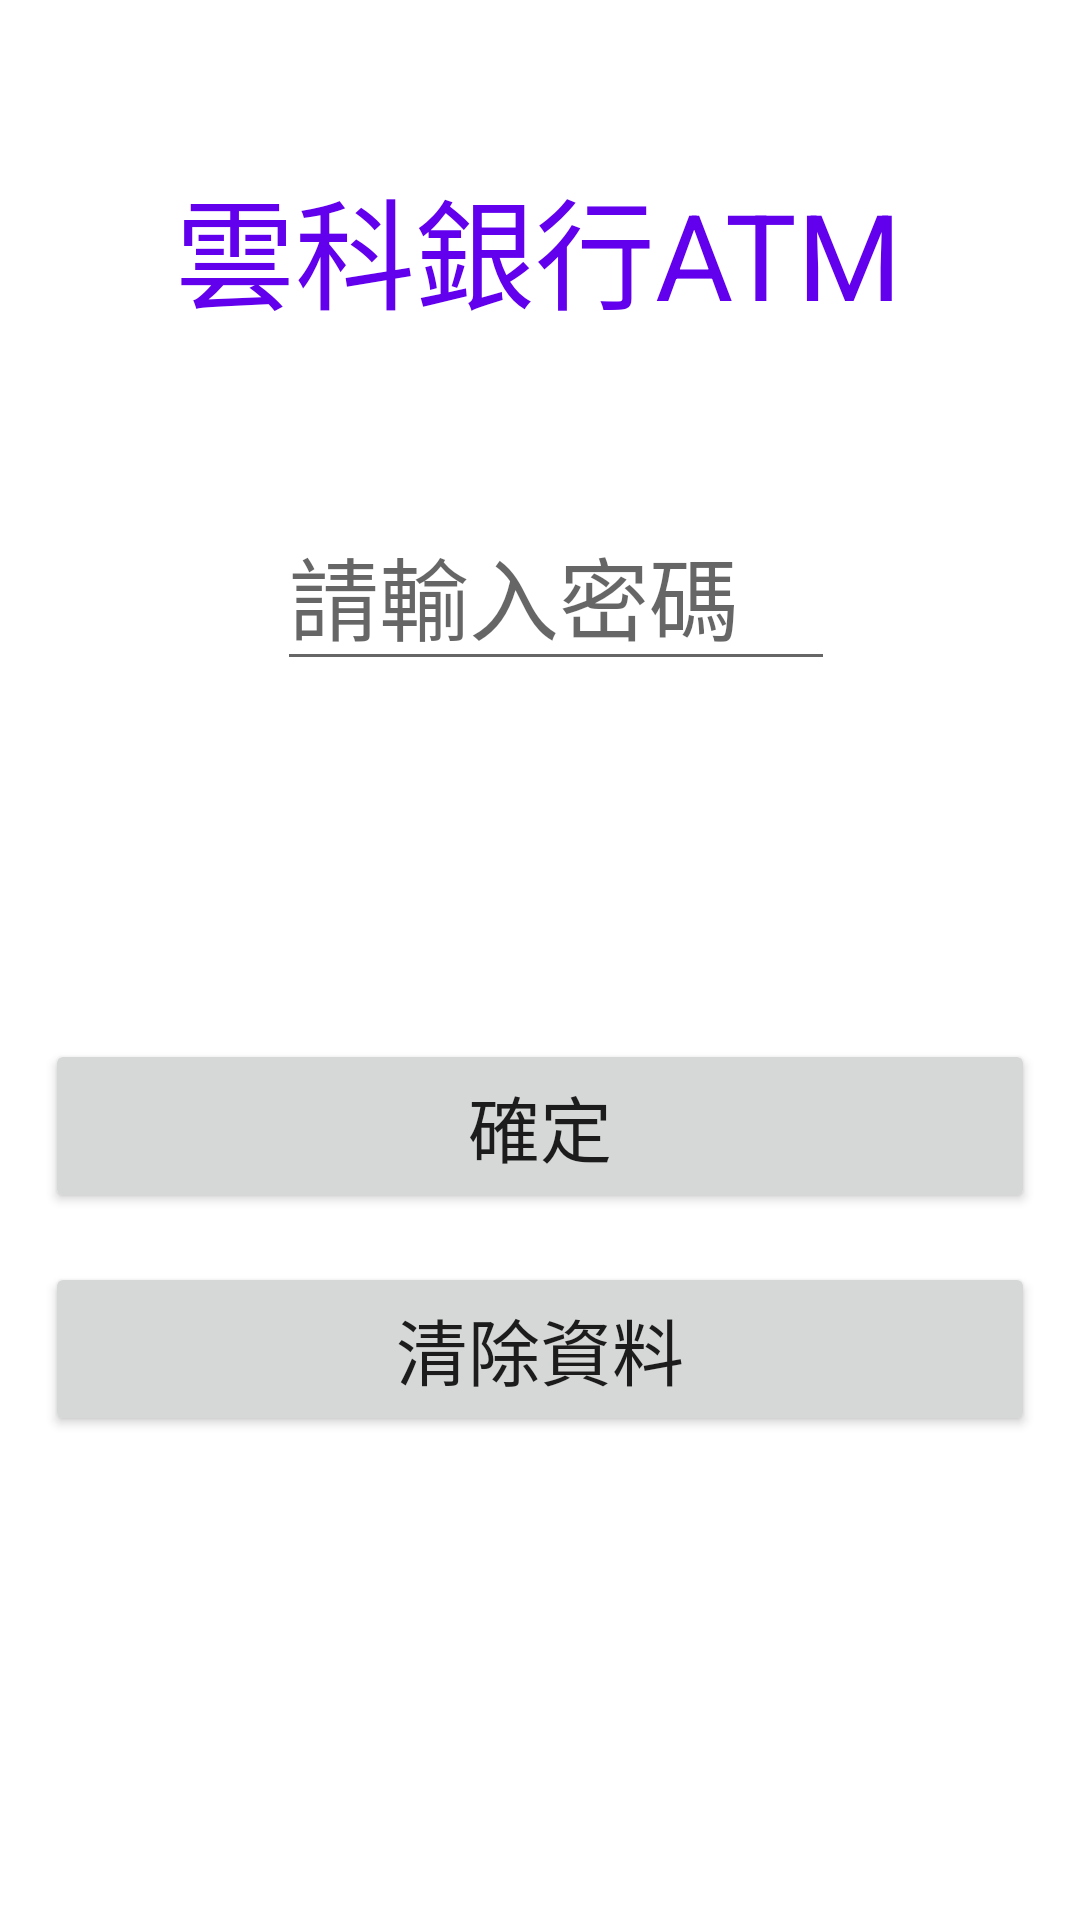

Android layout source for this screen:
<!-- AndroidManifest.xml: application theme Theme.App_hw4 -->
<!-- res/layout/activity_secondary.xml -->
<?xml version="1.0" encoding="utf-8"?>
<androidx.constraintlayout.widget.ConstraintLayout
    xmlns:android="http://schemas.android.com/apk/res/android"
    xmlns:app="http://schemas.android.com/apk/res-auto"
    xmlns:tools="http://schemas.android.com/tools"
    android:layout_width="match_parent"
    android:layout_height="match_parent">

    <EditText
        android:id="@+id/editText_code2"
        android:layout_width="186dp"
        android:layout_height="56dp"
        android:layout_marginStart="16dp"
        android:layout_marginEnd="16dp"
        android:hint="請輸入密碼"
        android:textSize="30sp"
        app:layout_constraintBottom_toBottomOf="parent"
        app:layout_constraintEnd_toEndOf="parent"
        app:layout_constraintHorizontal_bias="0.537"
        app:layout_constraintStart_toStartOf="parent"
        app:layout_constraintTop_toTopOf="parent"
        app:layout_constraintVertical_bias="0.293" />

    <TextView
        android:id="@+id/textView4"
        android:layout_width="wrap_content"
        android:layout_height="wrap_content"
        android:text="雲科銀行ATM"
        android:textColor="@color/purple_500"
        android:textSize="40sp"
        app:layout_constraintBottom_toBottomOf="parent"
        app:layout_constraintHorizontal_bias="0.497"
        app:layout_constraintLeft_toLeftOf="parent"
        app:layout_constraintRight_toRightOf="parent"
        app:layout_constraintTop_toTopOf="parent"
        app:layout_constraintVertical_bias="0.092" />

    <Button
        android:id="@+id/btn_confirm"
        android:layout_width="330dp"
        android:layout_height="58dp"
        android:layout_marginStart="8dp"
        android:layout_marginEnd="8dp"
        android:onClick="onClick"
        android:text="確定"
        android:textSize="24sp"
        app:layout_constraintBottom_toBottomOf="parent"
        app:layout_constraintEnd_toEndOf="parent"
        app:layout_constraintHorizontal_bias="0.493"
        app:layout_constraintStart_toStartOf="parent"
        app:layout_constraintTop_toTopOf="parent"
        app:layout_constraintVertical_bias="0.595" />

    <Button
        android:id="@+id/btn_clear"
        android:layout_width="330dp"
        android:layout_height="58dp"
        android:layout_marginStart="8dp"
        android:layout_marginEnd="8dp"
        android:onClick="onClick"
        android:text="清除資料"
        android:textSize="24sp"
        app:layout_constraintBottom_toBottomOf="parent"
        app:layout_constraintEnd_toEndOf="parent"
        app:layout_constraintHorizontal_bias="0.493"
        app:layout_constraintStart_toStartOf="parent"
        app:layout_constraintTop_toTopOf="parent"
        app:layout_constraintVertical_bias="0.723" />
</androidx.constraintlayout.widget.ConstraintLayout>
<!-- resources referenced by this layout -->
<resources>
  <style name="Theme.App_hw4" parent="Theme.MaterialComponents.DayNight.DarkActionBar">
          
          <item name="colorPrimary">@color/purple_500</item>
          <item name="colorPrimaryVariant">@color/purple_700</item>
          <item name="colorOnPrimary">@color/white</item>
          
          <item name="colorSecondary">@color/teal_200</item>
          <item name="colorSecondaryVariant">@color/teal_700</item>
          <item name="colorOnSecondary">@color/black</item>
          
          <item name="android:statusBarColor" tools:targetApi="l">?attr/colorPrimaryVariant</item>
          
      </style>
  <!-- not gathered from this repository: default colours our renderer supplied (Android Studio template values) -->
  <color name="purple_500">#FF6200EE</color>
  <color name="purple_700">#FF3700B3</color>
  <color name="teal_200">#FF03DAC5</color>
  <color name="teal_700">#FF018786</color>
  <color name="black">#FF000000</color>
  <color name="white">#FFFFFFFF</color>
</resources>
